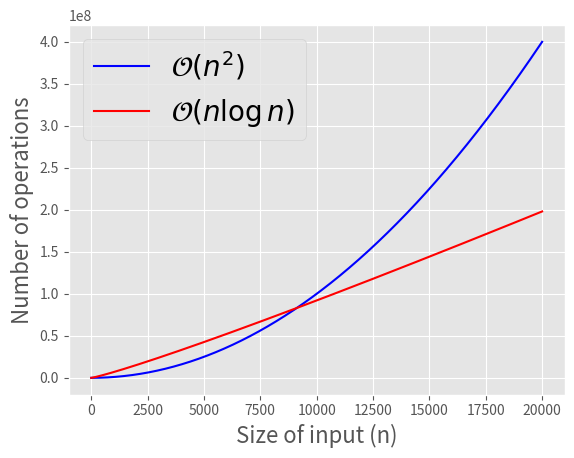

Here is the Python script that generated this plot:
!python -m timeit "'x'.join(str(n) for n in range(100))"

#In this example, we use "timeit" again to time the creation of a 
#list of dashes.  May take a few seconds to show!
!python -m timeit "'x'.join([str(n) for n in range(100)])"

# Now let's the use "map" function.  THe purpose of these three 
# statements is to demonstrate how our choice of algorithm or 
# functions we use affect the performance of the system.
# The measurement is the number of times the same command runs recursively.
!python -m timeit "'x'.join(map(str, range(100)))"

# for some fun, print the string!  
# Compare the number of "seconds" per loop.

# We can see similar outputs using Python in the Jupyter notebook
import timeit

print("Test 1")
timeit.timeit('"x".join(str(n) for n in range(100))', number=10000)

print("Test 2")
timeit.timeit('"x".join([str(n) for n in range(100)])', number=10000)

print("Test 3")
timeit.timeit('"x".join(map(str, range(100)))', number=10000)

#In this example, how many operations are performed?
x = ['tea','coffee','champagne']
for i in x:
    print(i)

# If the below cell doesnt run please run this cell to install the libraries on the server:
!conda install -y matplotlib
!conda install -y pandas

# Get a feeling of the difference between performance by running this snippet.  
# Don't worry about the import statements or the script itself nor the warning message that will appear 
# A chart will be created to show the difference of FLOPS between a bubble sort (On^2)
# and a merge sort (O(nlogn)). 
# We'll cover this towards the end of the unit.

import os
import sys
import glob
import matplotlib.pyplot as plt
import numpy as np
import pandas as pd
%matplotlib inline
%precision 4
plt.style.use('ggplot')


def f1(n, k):
    return k*n*n

def f2(n, k):
    return k*n*np.log(n)

n = np.arange(0, 20001)

plt.plot(n, f1(n, 1), c='blue')
plt.plot(n, f2(n, 1000), c='red')
plt.xlabel('Size of input (n)', fontsize=16)
plt.ylabel('Number of operations', fontsize=16)
plt.legend(['$\mathcal{O}(n^2)$', '$\mathcal{O}(n \log n)$'], loc='best', fontsize=20);



x = sorted(['z','b','e','f','q','3','0'])
y = sorted(['a','b','e','f','3','0','z'])
z = sorted(['z','q','e','b','a','3','0'])